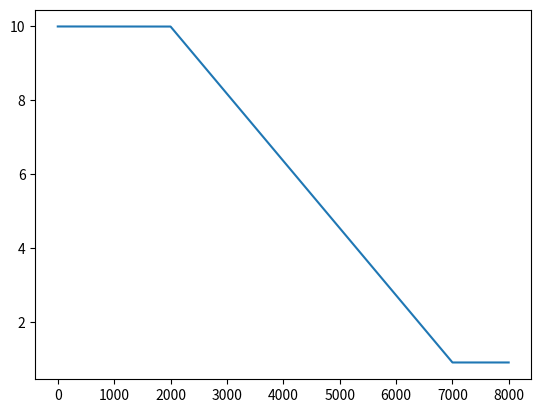

Write Python code to recreate this figure.
import math
from matplotlib import pyplot as plt

# Base class for weight schedulers. Holds weight at a fixed initial value.
class WeightScheduler:
    def __init__(self, initial_weight):
        self.initial_weight = initial_weight

    def get_weight_for_step(self, step):
        return self.initial_weight


class LinearDecayWeightScheduler(WeightScheduler):
    def __init__(self, initial_weight, steps_to_decay, lower_bound, initial_step=0):
        super(LinearDecayWeightScheduler, self).__init__(initial_weight)
        self.steps_to_decay = steps_to_decay
        self.lower_bound = lower_bound
        self.initial_step = initial_step
        self.decrease_per_step = (initial_weight - lower_bound) / self.steps_to_decay

    def get_weight_for_step(self, step):
        step = step - self.initial_step
        if step < 0:
            return self.initial_weight
        return max(self.lower_bound, self.initial_weight - step * self.decrease_per_step)


class SinusoidalWeightScheduler(WeightScheduler):
    def __init__(self, upper_weight, lower_weight, period_steps, initial_step=0):
        super(SinusoidalWeightScheduler, self).__init__(upper_weight)
        self.center = (upper_weight + lower_weight) / 2
        self.amplitude = (upper_weight - lower_weight) / 2
        self.period = period_steps
        self.initial_step = initial_step

    def get_weight_for_step(self, step):
        step = step - self.initial_step
        if step < 0:
            return self.initial_weight
        # Use cosine because it starts at y=1 for x=0.
        return math.cos(step * math.pi * 2 / self.period) * self.amplitude + self.center


def get_scheduler_for_opt(opt):
    if opt['type'] == 'fixed':
        return WeightScheduler(opt['weight'])
    elif opt['type'] == 'linear_decay':
        return LinearDecayWeightScheduler(opt['initial_weight'], opt['steps'], opt['lower_bound'], opt['start_step'])
    elif opt['type'] == 'sinusoidal':
        return SinusoidalWeightScheduler(opt['upper_weight'], opt['lower_weight'], opt['period'], opt['start_step'])
    else:
        raise NotImplementedError


# Do some testing.
if __name__ == "__main__":
    #sched = SinusoidalWeightScheduler(1, .1, 50, 10)
    sched = LinearDecayWeightScheduler(10, 5000, .9, 2000)

    x = []
    y = []
    for s in range(8000):
        x.append(s)
        y.append(sched.get_weight_for_step(s))
    plt.plot(x, y)
    plt.show()